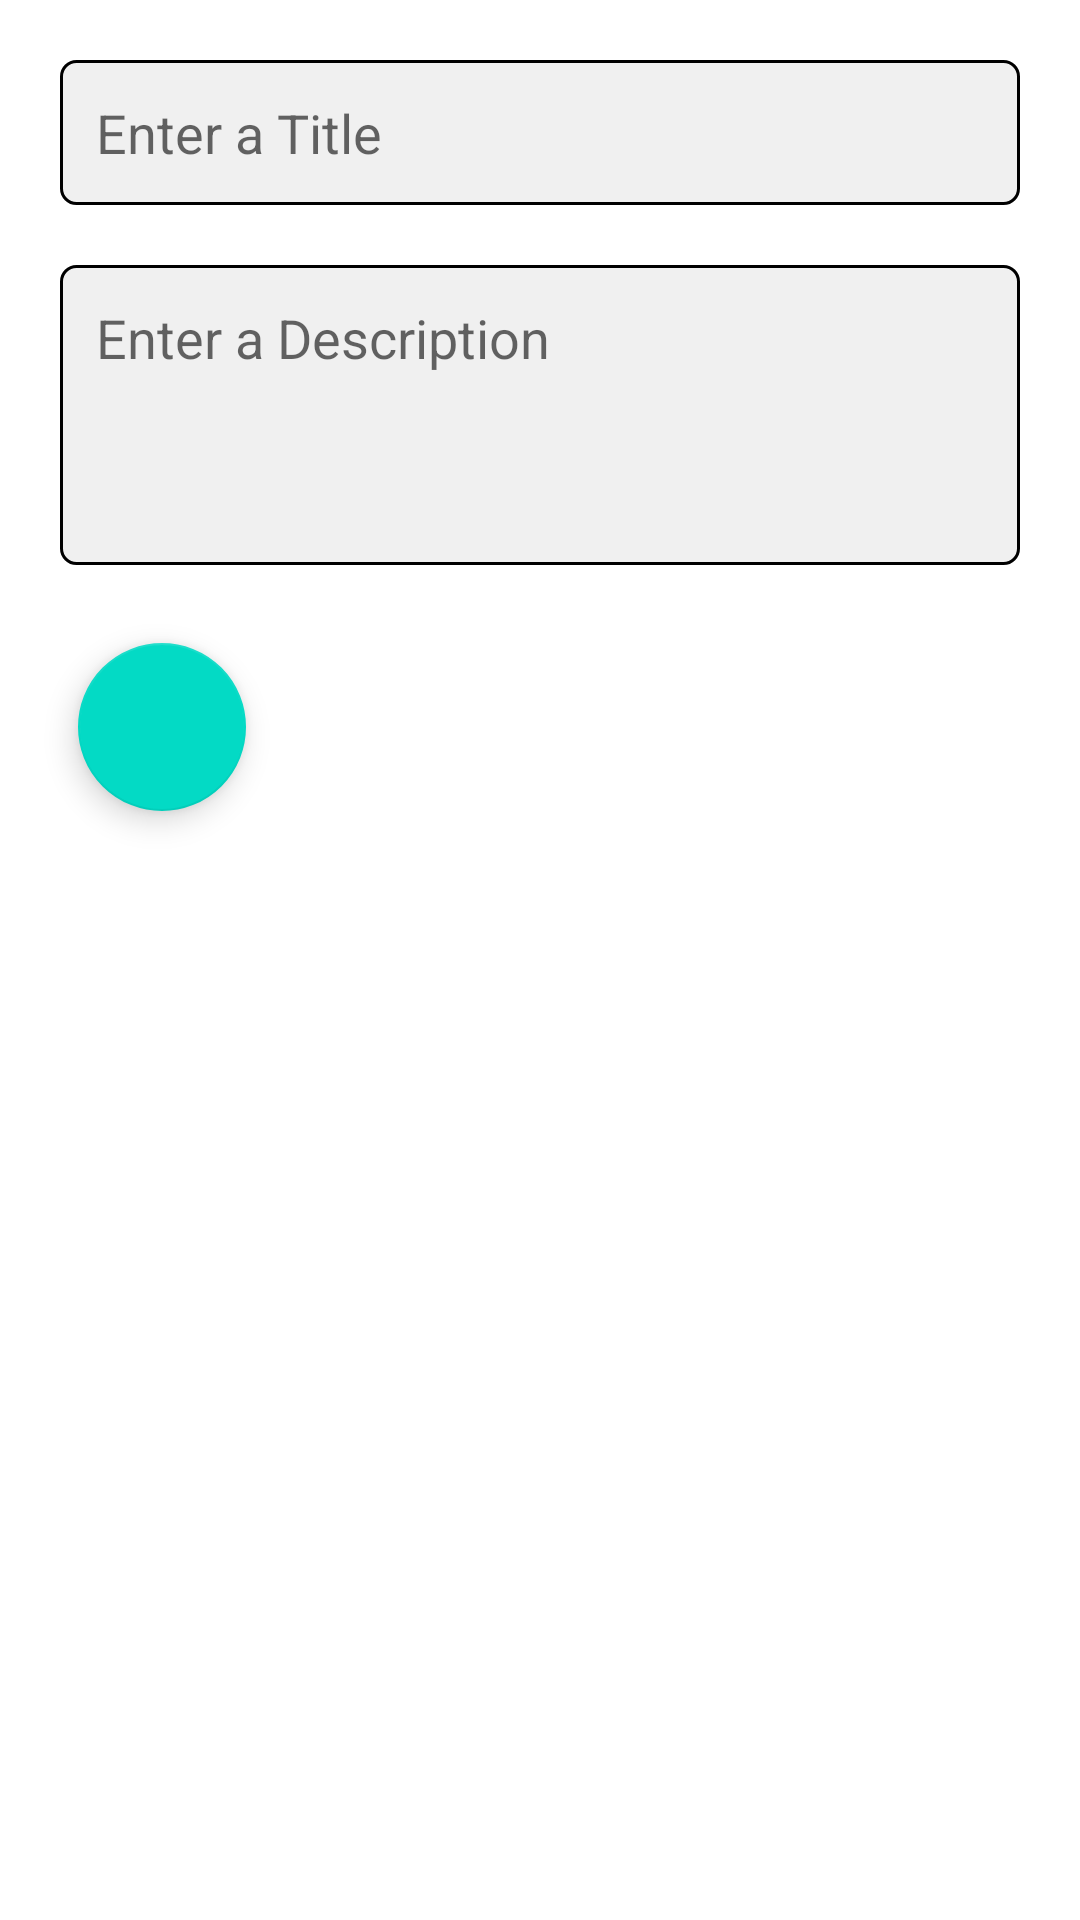

This screen was rendered from an Android layout file. Write that file and the resources it references.
<!-- AndroidManifest.xml: application theme Theme.Priyansha_Final -->
<!-- res/layout/activity_insert.xml -->
<?xml version="1.0" encoding="utf-8"?>
<RelativeLayout xmlns:android="http://schemas.android.com/apk/res/android"
    xmlns:app="http://schemas.android.com/apk/res-auto"
    xmlns:tools="http://schemas.android.com/tools"
    android:layout_width="match_parent"
    android:layout_height="match_parent"
    tools:context=".Activity.InsertActivity"
    android:orientation="vertical">

    <LinearLayout
        android:layout_width="match_parent"
        android:layout_height="match_parent"
        android:orientation="vertical">

        <EditText
            android:id="@+id/title"
            android:layout_width="match_parent"
            android:layout_height="wrap_content"
            android:layout_marginStart="20dp"
            android:layout_marginLeft="20dp"
            android:layout_marginTop="20dp"
            android:layout_marginEnd="20dp"
            android:layout_marginRight="20dp"
            android:background="@drawable/text_bg"
            android:hint="@string/title"
            android:padding="12dp" />

        <EditText
            android:id="@+id/description"
            android:layout_width="match_parent"
            android:layout_height="100dp"
            android:layout_marginStart="20dp"
            android:layout_marginLeft="20dp"
            android:layout_marginTop="20dp"
            android:layout_marginEnd="20dp"
            android:layout_marginRight="20dp"
            android:background="@drawable/text_bg"
            android:gravity="start"
            android:hint="@string/list_desc"
            android:padding="12dp" />

        <com.google.android.material.floatingactionbutton.FloatingActionButton
            android:id="@+id/done_btn"
            android:layout_width="wrap_content"
            android:layout_height="wrap_content"
            android:layout_marginStart="26dp"
            android:layout_marginLeft="26dp"
            android:layout_marginTop="26dp"
            android:layout_marginEnd="26dp"
            android:layout_marginRight="26dp"
            android:layout_marginBottom="26dp"
            android:src="@drawable/ic_baseline_done_24" />
    </LinearLayout>

</RelativeLayout>
<!-- resources referenced by this layout -->
<resources>
  <!-- drawable text_bg (drawable) -->
  <?xml version="1.0" encoding="utf-8"?>
  <shape android:shape="rectangle" xmlns:android="http://schemas.android.com/apk/res/android">
      <solid android:color="@color/grey"/>
      <stroke android:color="@color/black" android:width="1dp"/>
      <corners android:radius="5dp"/>
  </shape>
  <string name="list_desc">Enter a Description</string>
  <string name="title">Enter a Title</string>
  <style name="Theme.Priyansha_Final" parent="Theme.MaterialComponents.DayNight.DarkActionBar">
          
          <item name="colorPrimary">@color/purple_500</item>
          <item name="colorPrimaryVariant">@color/purple_700</item>
          <item name="colorOnPrimary">@color/white</item>
          
          <item name="colorSecondary">@color/teal_200</item>
          <item name="colorSecondaryVariant">@color/teal_700</item>
          <item name="colorOnSecondary">@color/black</item>
          
          <item name="android:statusBarColor">?attr/colorPrimaryVariant</item>
          
      </style>
  <color name="grey">#F0F0F0</color>
  <color name="black">#FF000000</color>
  <color name="purple_500">#FF6200EE</color>
  <color name="purple_700">#FF3700B3</color>
  <color name="white">#FFFFFFFF</color>
  <color name="teal_200">#FF03DAC5</color>
  <color name="teal_700">#FF018786</color>
</resources>
